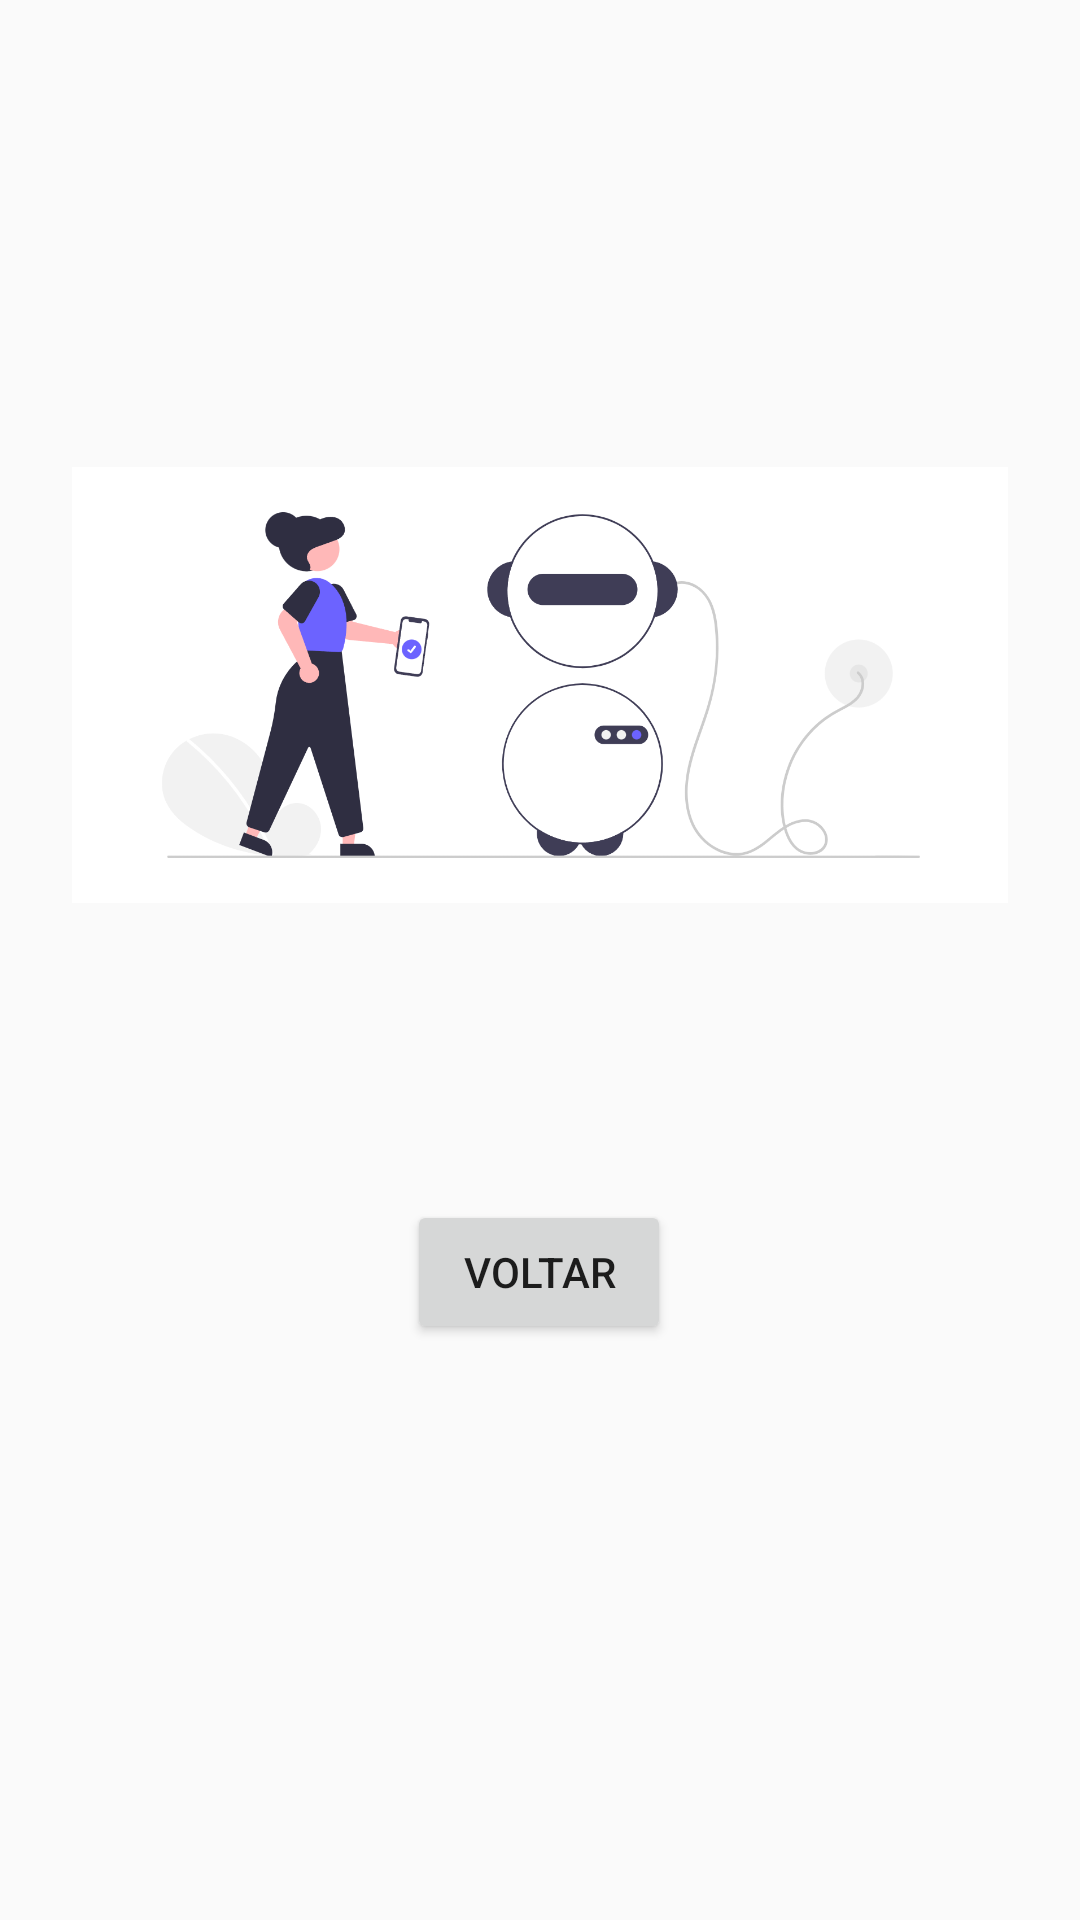

Reconstruct the res/layout file that produces this screen, plus the resources it refers to.
<!-- AndroidManifest.xml: application theme Theme.RoboMarciano -->
<!-- res/layout/resposta_activity.xml -->
<?xml version="1.0" encoding="utf-8"?>

<androidx.constraintlayout.widget.ConstraintLayout
    xmlns:android="http://schemas.android.com/apk/res/android"
    xmlns:app="http://schemas.android.com/apk/res-auto"
    xmlns:tools="http://schemas.android.com/tools"
    android:layout_width="match_parent"
    android:layout_height="match_parent"
    android:padding="24dp">

    <TextView
        android:id="@+id/textViewResposta"
        android:layout_width="0dp"
        android:layout_height="wrap_content"
        android:textAlignment="center"
        android:textColor="#1B1B1B"
        android:textSize="21sp"
        android:visibility="visible"
        app:layout_constraintBottom_toBottomOf="parent"
        app:layout_constraintEnd_toEndOf="parent"
        app:layout_constraintHorizontal_bias="0.0"
        app:layout_constraintStart_toStartOf="parent"
        app:layout_constraintTop_toBottomOf="@+id/imageView2"
        app:layout_constraintVertical_bias="0.276"
        tools:visibility="visible" />

    <ImageView
        android:id="@+id/imageView2"
        android:layout_width="319dp"
        android:layout_height="162dp"
        app:layout_constraintBottom_toBottomOf="parent"
        app:layout_constraintEnd_toEndOf="parent"
        app:layout_constraintStart_toStartOf="parent"
        app:layout_constraintTop_toTopOf="parent"
        app:layout_constraintVertical_bias="0.287"
        app:srcCompat="@drawable/bot" />

    <Button
        android:id="@+id/buttonVoltar"
        android:layout_width="wrap_content"
        android:layout_height="wrap_content"
        android:layout_marginBottom="168dp"
        android:text="Voltar"
        app:layout_constraintBottom_toBottomOf="parent"
        app:layout_constraintEnd_toEndOf="parent"
        app:layout_constraintHorizontal_bias="0.498"
        app:layout_constraintStart_toStartOf="parent"
        app:layout_constraintTop_toBottomOf="@+id/textViewResposta"
        app:layout_constraintVertical_bias="1.0" />

</androidx.constraintlayout.widget.ConstraintLayout>
<!-- resources referenced by this layout -->
<resources>
  <!-- drawable bot: png bitmap (drawable, 106662 bytes) -->
  <style name="Theme.RoboMarciano" parent="Theme.AppCompat.Light.DarkActionBar">
      
      <item name="colorPrimary">#2E344F</item>
      <item name="colorPrimaryDark">@color/purple_700</item>
      <item name="colorAccent">@color/teal_200</item>
  </style>
  <!-- not gathered from this repository: default colours our renderer supplied (Android Studio template values) -->
  <color name="purple_700">#FF3700B3</color>
  <color name="teal_200">#FF03DAC5</color>
</resources>
